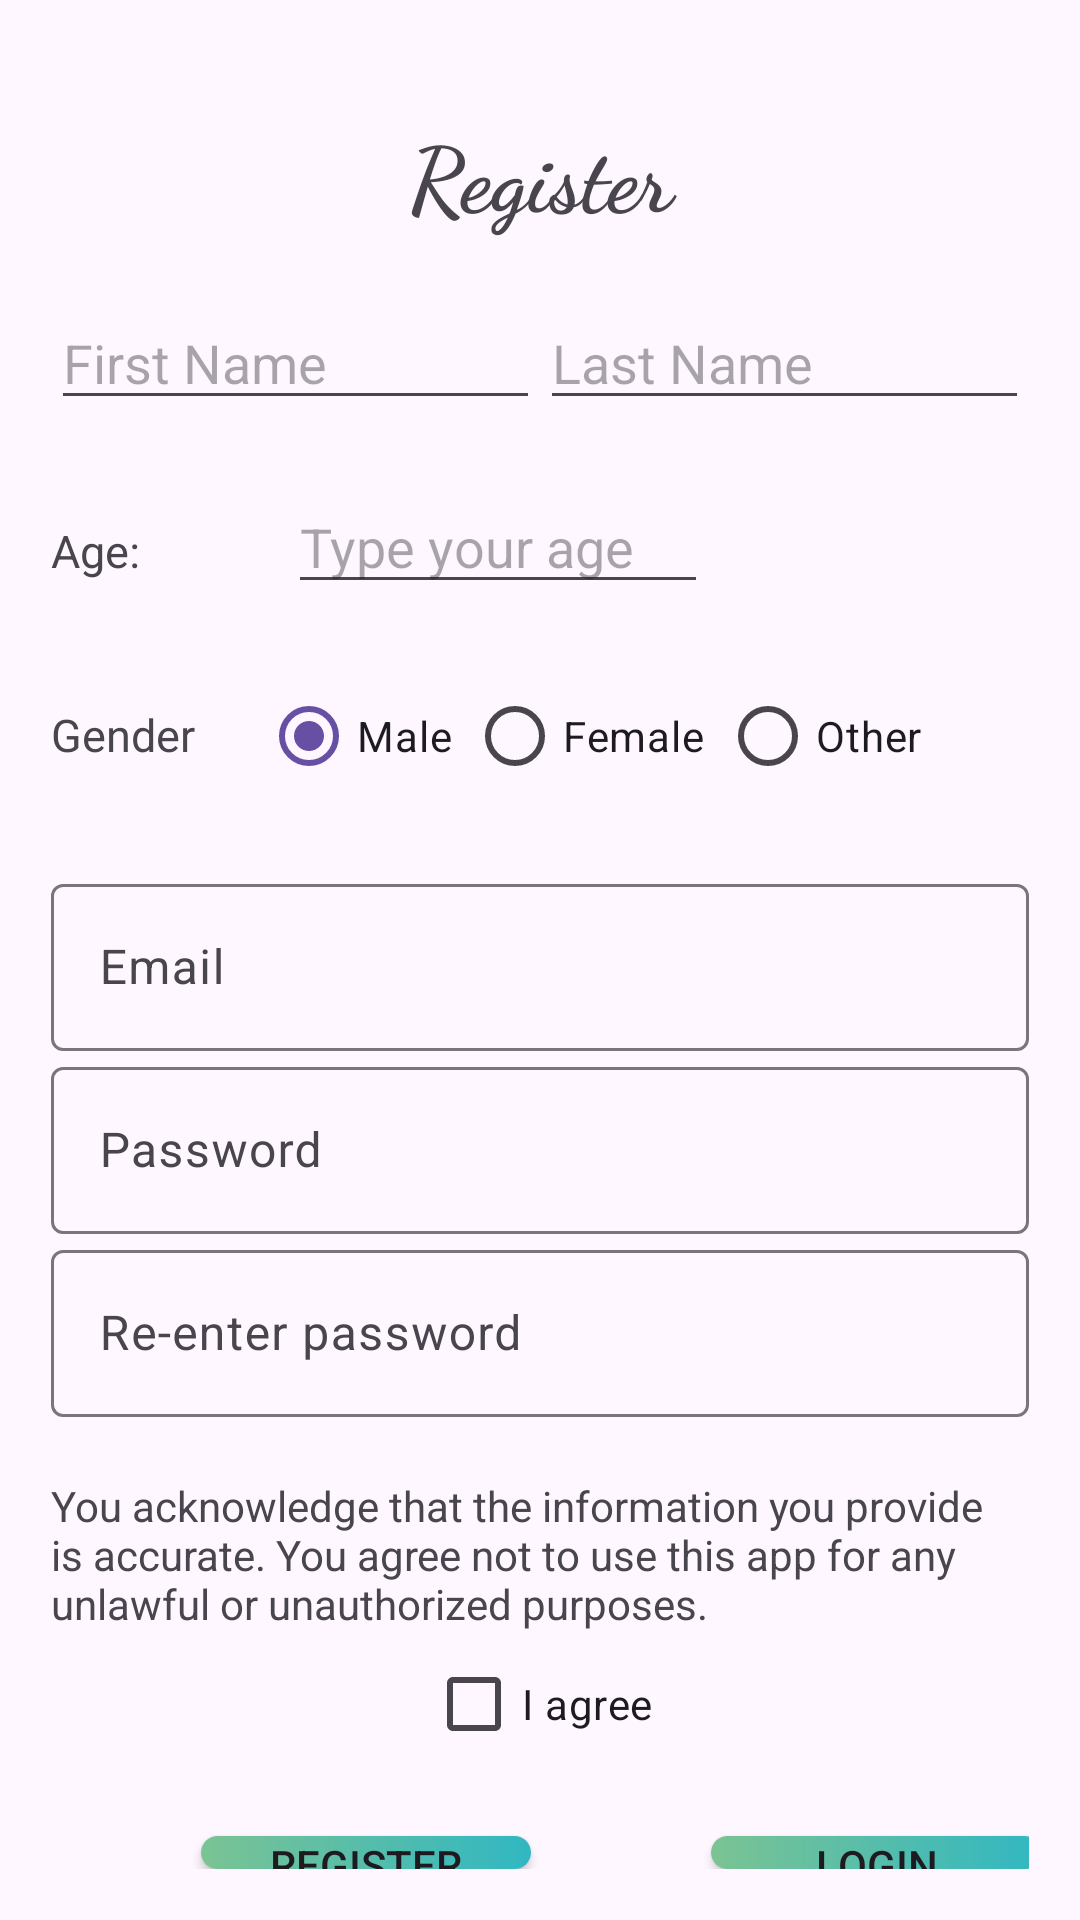

Layout XML and referenced resources for this Android screen:
<!-- AndroidManifest.xml: application theme Theme.Material3.Light.NoActionBar -->
<!-- res/layout/activity_register.xml -->
<?xml version="1.0" encoding="utf-8"?>
<LinearLayout xmlns:android="http://schemas.android.com/apk/res/android"
    xmlns:app="http://schemas.android.com/apk/res-auto"
    xmlns:tools="http://schemas.android.com/tools"
    android:layout_width="match_parent"
    android:layout_height="match_parent"
    tools:context=".Register"
    android:orientation="vertical"
    android:gravity="center"
    android:padding="17dp"
    android:background="@drawable/background"
    android:id="@+id/rootLayout"

    >

    <TextView
        android:text="@string/register"
        android:textSize="30sp"
        android:textStyle="bold"
        android:gravity="center"
        android:layout_width="match_parent"
        android:layout_height="wrap_content"
        android:layout_marginBottom="20dp"
        android:layout_marginTop="20dp"
        android:fontFamily="cursive"

        />

    <TextView
        android:id="@+id/warningTxtName"
        android:layout_width="match_parent"
        android:layout_height="wrap_content"
        android:text="Type your name"
        android:visibility="gone"
        android:textColor="@color/tomato"

        />

    <LinearLayout
        android:layout_width="match_parent"
        android:layout_height="wrap_content"
        android:orientation="horizontal"
        android:layout_marginBottom="20dp"
        >

        
        <EditText
            android:layout_width="30dp"
            android:layout_height="wrap_content"
            android:layout_weight="1"
            android:hint="First Name"
            android:id="@+id/edtTxtFirstName" />

        
        <EditText
            android:layout_width="30dp"
            android:layout_height="wrap_content"
            android:layout_weight="1"
            android:hint="Last Name"
            android:id="@+id/edtTxtLastName" />
    </LinearLayout>

    <TextView
        android:id="@+id/warningTxtAge"
        android:layout_width="match_parent"
        android:layout_height="wrap_content"
        android:text="Type your age"
        android:visibility="gone"
        android:textColor="@color/tomato"
        />
    <LinearLayout
        android:layout_width="match_parent"
        android:layout_height="wrap_content"
        android:orientation="horizontal"
        android:layout_marginBottom="20dp"
        >

        <TextView
            android:id="@+id/txtAge"
            android:layout_width="79dp"
            android:layout_height="wrap_content"
            android:text="Age:"
            android:textSize="15dp" />
        <EditText
            android:layout_width="140dp"
            android:layout_height="wrap_content"
            android:hint="Type your age"
            android:id="@+id/edtAge"
            />


    </LinearLayout>


    <RadioGroup
        android:layout_width="wrap_content"
        android:layout_height="wrap_content"
        android:id="@+id/radioGroupGender"
        android:orientation="horizontal"
        android:layout_gravity="left"
        android:layout_marginBottom="20dp"
        >


        <TextView
            android:layout_width="50dp"
            android:layout_height="wrap_content"
            android:text="Gender"
            android:textSize="15sp"
            android:layout_marginRight="20dp"
            android:id="@+id/gender"

            />

        <RadioButton
            android:layout_width="wrap_content"
            android:layout_height="wrap_content"
            android:id="@+id/male"
            android:text="Male"
            android:checked="true"
            android:layout_marginRight="5dp"
            />

        <RadioButton
            android:layout_width="wrap_content"
            android:layout_height="wrap_content"
            android:id="@+id/female"
            android:text="Female"
            android:checked="false"
            android:layout_marginRight="5dp"
            />
        <RadioButton
            android:layout_width="wrap_content"
            android:layout_height="wrap_content"
            android:id="@+id/other"
            android:text="Other"
            android:checked="false"
            android:layout_marginRight="5dp"
            />

    </RadioGroup>





    <com.google.android.material.textfield.TextInputLayout
        android:layout_width="match_parent"
        android:layout_height="wrap_content">

        <com.google.android.material.textfield.TextInputEditText
            android:id="@+id/email"
            android:hint="@string/email"
            android:layout_width="match_parent"
            android:layout_height="wrap_content" />

    </com.google.android.material.textfield.TextInputLayout>

    <com.google.android.material.textfield.TextInputLayout
        android:layout_width="match_parent"
        android:layout_height="wrap_content">

        <com.google.android.material.textfield.TextInputEditText
            android:id="@+id/password"
            android:hint="@string/password"
            android:layout_width="match_parent"
            android:layout_height="wrap_content"
            android:inputType="textPassword"
            />

    </com.google.android.material.textfield.TextInputLayout>


    <com.google.android.material.textfield.TextInputLayout
        android:layout_width="match_parent"
        android:layout_height="wrap_content">

        <com.google.android.material.textfield.TextInputEditText
            android:id="@+id/passwordAgain"
            android:hint="Re-enter password"
            android:layout_width="match_parent"
            android:layout_height="wrap_content"
            android:inputType="textPassword"
            />

    </com.google.android.material.textfield.TextInputLayout>

    <ProgressBar
        android:id="@+id/progressBar"
        android:visibility="gone"
        android:layout_width="wrap_content"
        android:layout_height="wrap_content"
        />

    <TextView

        android:layout_width="match_parent"
        android:layout_height="wrap_content"
        android:text="@string/license"
        android:layout_marginTop="20dp"
        ></TextView>
    <CheckBox
        android:layout_width="wrap_content"
        android:layout_height="wrap_content"
        android:text="I agree"
        android:checked="false"
        android:id="@+id/agreeCheckBox"
        />

    <LinearLayout
        android:layout_width="match_parent"
        android:layout_height="wrap_content"
        android:orientation="horizontal">

        <Button
            android:id="@+id/btn_register"
            android:layout_width="110dp"
            android:layout_height="wrap_content"
            android:text="@string/register"
            android:layout_marginTop="20dp"
            android:layout_marginLeft="50dp"
            android:background ="@drawable/button_color"
            app:backgroundTint="@null"



            />

        <Button
            android:id="@+id/loginNow"
            android:layout_width="110dp"
            android:layout_height="wrap_content"
            android:text="Login"
            android:layout_marginTop="20dp"
            android:layout_marginLeft="60dp"
            android:background ="@drawable/button_color"
            app:backgroundTint="@null"


            />

    </LinearLayout>

</LinearLayout>
<!-- resources referenced by this layout -->
<resources>
  <color name="tomato">#FF6347</color>
  <!-- drawable button_color (drawable) -->
  <shape xmlns:android="http://schemas.android.com/apk/res/android">
      <gradient
  
          android:startColor="#31B7C2"
          android:endColor="#7BC393"
          android:angle="180"
  
          />
  
      <corners android:radius="150dp" />
  
  </shape>
  <string name="email">Email</string>
  <string name="license">You acknowledge that the information you provide is accurate. You agree not to use this app for any unlawful or unauthorized purposes.</string>
  <string name="password">Password</string>
  <string name="register">Register</string>
</resources>
